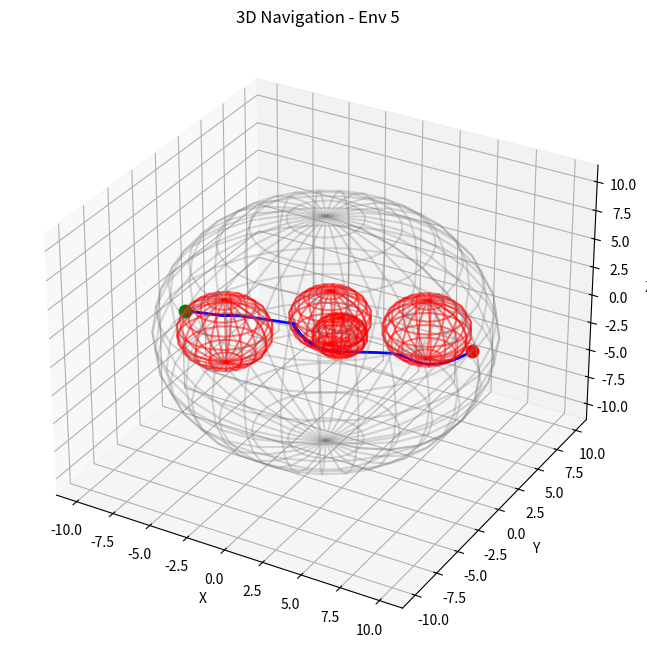
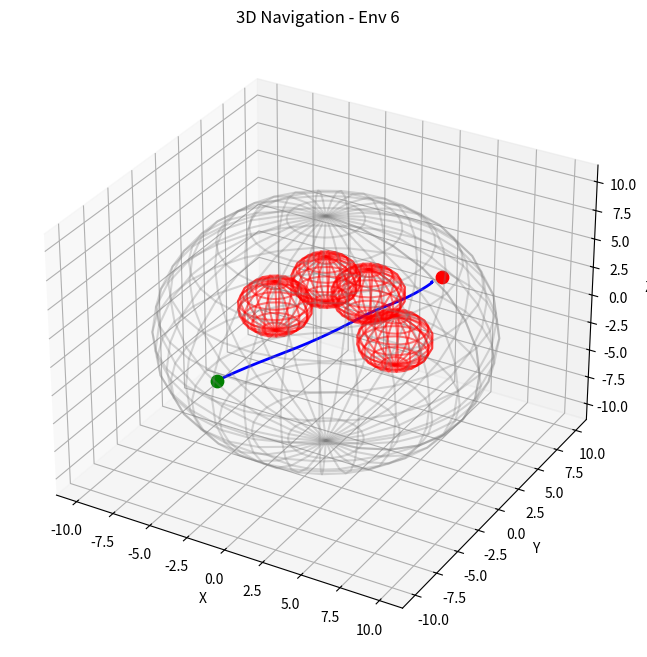
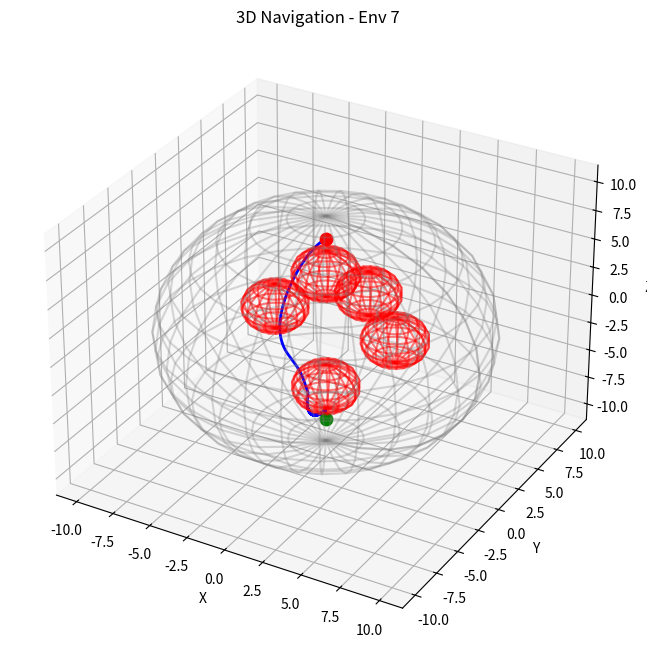

Reproduce these figures in Python, in order.
import numpy as np
import matplotlib.pyplot as plt
from mpl_toolkits.mplot3d import Axes3D
from matplotlib.patches import Circle
import os
import math

# ======================================================
# 3D ENVIRONMENT DATA
# ======================================================

env_obstacles_raw = [
    # Environment 5
    {"env":5,"id":"B0","cx":0,"cy":0,"cz":0,"r":10,"isBoundary":True},
    {"env":5,"id":"O1","cx":-5,"cy":-3,"cz":0,"r":2.8,"isBoundary":False},
    {"env":5,"id":"O2","cx":0,"cy":0.5,"cz":0.8,"r":2.4,"isBoundary":False},
    {"env":5,"id":"O3","cx":5,"cy":3,"cz":0,"r":2.6,"isBoundary":False},
    {"env":5,"id":"O4","cx":1.5,"cy":-1,"cz":0.8,"r":1.6,"isBoundary":False},

    # Environment 6
    {"env":6,"id":"B0","cx":0,"cy":0,"cz":0,"r":10,"isBoundary":True},
    {"env":6,"id":"O1","cx":0,"cy":5,"cz":0,"r":2.2,"isBoundary":False},
    {"env":6,"id":"O2","cx":-4,"cy":1,"cz":0,"r":2.2,"isBoundary":False},
    {"env":6,"id":"O3","cx":4,"cy":1,"cz":0,"r":2.2,"isBoundary":False},
    {"env":6,"id":"O4","cx":0,"cy":0,"cz":4.5,"r":2.0,"isBoundary":False},

    # Environment 7
    {"env":7,"id":"B0","cx":0,"cy":0,"cz":0,"r":10,"isBoundary":True},
    {"env":7,"id":"O1","cx":0,"cy":5,"cz":0,"r":2.0,"isBoundary":False},
    {"env":7,"id":"O2","cx":-4,"cy":1,"cz":0,"r":2.0,"isBoundary":False},
    {"env":7,"id":"O3","cx":4,"cy":1,"cz":0,"r":2.0,"isBoundary":False},
    {"env":7,"id":"O4","cx":0,"cy":0,"cz":5,"r":2.0,"isBoundary":False},
    {"env":7,"id":"O5","cx":0,"cy":0,"cz":-5,"r":2.0,"isBoundary":False},
]

start_goal = {
    5: {"start": np.array([-9.0,-1.0,-1.0]), "goal": np.array([9.0,1.0,1.0])},
    6: {"start": np.array([-7.5,0.0,-7.5]), "goal": np.array([7.5,0.0,7.5])},
    7: {"start": np.array([0.0,0.0,-8.0]), "goal": np.array([0.0,0.0,8.0])},
}

# ======================================================
# ENV BUILDER
# ======================================================

def build_env(env_id):
    obs = [o for o in env_obstacles_raw if o["env"] == env_id]
    boundary = None
    obstacles = []

    for o in obs:
        c = np.array([o["cx"], o["cy"], o["cz"]], dtype=float)
        if o["isBoundary"]:
            boundary = {"c": c, "r": float(o["r"]), "id": o["id"]}
        else:
            obstacles.append({"c": c, "r": float(o["r"]), "id": o["id"]})

    return boundary, obstacles

# ======================================================
# 3D Navigation Function
# ======================================================

def gamma(q, q_goal):
    d = q - q_goal
    return float(d.dot(d)), 2.0 * d

def beta_obstacle(q, c, r):
    d = q - c
    dist = np.linalg.norm(d)
    grad = d / (dist + 1e-12)
    return dist - r, grad

def beta_boundary(q, c, r):
    d = q - c
    dist = np.linalg.norm(d)
    grad = -d / (dist + 1e-12)
    return r - dist, grad

def beta_total_and_grad(q, obstacles, boundary, safety_margin=0.1):
    betas = []
    grads = []

    for ob in obstacles:
        b, g = beta_obstacle(q, ob["c"], ob["r"] + safety_margin)
        betas.append(b)
        grads.append(g)

    b0, g0 = beta_boundary(q, boundary["c"], boundary["r"] - safety_margin)
    betas.append(b0)
    grads.append(g0)

    min_beta = min(betas)
    if min_beta < 0.1:
        idx = np.argmin(betas)
        rep = 1.0 / (abs(betas[idx]) + 0.01)
        return betas[idx], rep * grads[idx]

    # Product
    beta_prod = np.prod(betas)

    # Gradient of product
    grad_beta = np.zeros(3)
    for i in range(len(betas)):
        p = np.prod([betas[j] for j in range(len(betas)) if j != i])
        grad_beta += p * grads[i]

    return beta_prod, grad_beta

def phi_and_grad(q, q_goal, obstacles, boundary, K):
    gamma_val, grad_gamma = gamma(q, q_goal)
    beta_val, grad_beta = beta_total_and_grad(q, obstacles, boundary)

    if beta_val < 0.05:
        return -beta_val, -grad_beta, gamma_val, beta_val

    denom = (gamma_val**K + beta_val)**(1.0 / K)
    phi = gamma_val / denom

    grad_phi = (grad_gamma / denom) - (
        (gamma_val / (K * denom**(K + 1))) * grad_beta
    )

    return phi, grad_phi, gamma_val, beta_val

# ======================================================
# SIMULATION 3D
# ======================================================

def simulate(env_id, K=2.0, alpha=0.03, tol=0.1, max_iters=6000):
    boundary, obstacles = build_env(env_id)
    q = start_goal[env_id]["start"].copy()
    q_goal = start_goal[env_id]["goal"].copy()
    traj = [q.copy()]

    for it in range(max_iters):
        if np.linalg.norm(q - q_goal) < tol:
            print(f"SUCCESS env {env_id} at {it}")
            break

        phi_val, grad_phi, gamma_val, beta_val = phi_and_grad(q, q_goal, obstacles, boundary, K)
        grad_norm = np.linalg.norm(grad_phi)

        if grad_norm < 1e-9:
            grad_phi = (q_goal - q) / (np.linalg.norm(q_goal - q) + 1e-12)

        step = -alpha * grad_phi / (np.linalg.norm(grad_phi) + 1e-12)
        q_new = q + step

        # Collision check
        for ob in obstacles:
            if np.linalg.norm(q_new - ob["c"]) < ob["r"]:
                print("Collision with", ob["id"])
                return np.array(traj), False

        q = q_new
        traj.append(q.copy())

    return np.array(traj), True

# ======================================================
# 3D PLOTS
# ======================================================

def plot_traj_3d(env_id, traj):
    boundary, obstacles = build_env(env_id)
    q_start = start_goal[env_id]["start"]
    q_goal = start_goal[env_id]["goal"]

    fig = plt.figure(figsize=(10,8))
    ax = fig.add_subplot(111, projection='3d')

    # Boundary
    u, v = np.mgrid[0:2*np.pi:30j, 0:np.pi:15j]
    x = boundary["c"][0] + boundary["r"]*np.cos(u)*np.sin(v)
    y = boundary["c"][1] + boundary["r"]*np.sin(u)*np.sin(v)
    z = boundary["c"][2] + boundary["r"]*np.cos(v)
    ax.plot_wireframe(x, y, z, color="gray", alpha=0.3)

    # Obstacles
    for ob in obstacles:
        u, v = np.mgrid[0:2*np.pi:20j, 0:np.pi:10j]
        x = ob["c"][0] + ob["r"]*np.cos(u)*np.sin(v)
        y = ob["c"][1] + ob["r"]*np.sin(u)*np.sin(v)
        z = ob["c"][2] + ob["r"]*np.cos(v)
        ax.plot_wireframe(x, y, z, color="red", alpha=0.5)

    # Path
    ax.plot(traj[:,0], traj[:,1], traj[:,2], 'b-', linewidth=2)
    ax.scatter(*q_start, color='green', s=80)
    ax.scatter(*q_goal, color='red', s=80)

    ax.set_title(f"3D Navigation - Env {env_id}")
    ax.set_xlabel("X")
    ax.set_ylabel("Y")
    ax.set_zlabel("Z")
    plt.show()

# ======================================================
# MAIN
# ======================================================

if __name__ == "__main__":
    for env_id in [5,6,7]:
        traj, ok = simulate(env_id, K=2.0, alpha=0.03)
        plot_traj_3d(env_id, traj)
